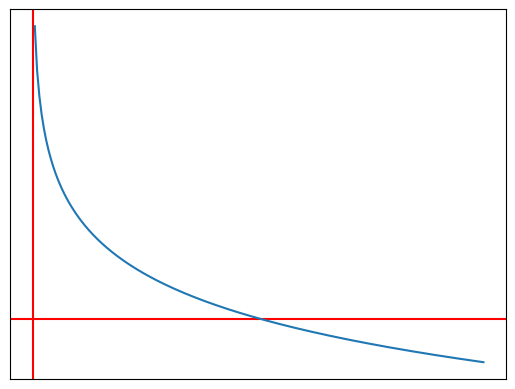

This figure's Python source:
import matplotlib.pyplot as plt
import numpy as np

def f(x) :
    return -np.log(x)

data_x = np.arange(0.01, 2, 0.01)
data_y = f(data_x)

fig, ax = plt.subplots()
plt.axvline(x=0, color='r') # y축선
plt.axhline(y=0, color='r') # x축선
ax.plot(data_x, data_y)
ax.set_xticks([]) # x축 틱을 없앤다.
ax.set_yticks([]) # y축 틱을 없앤다.
plt.show()